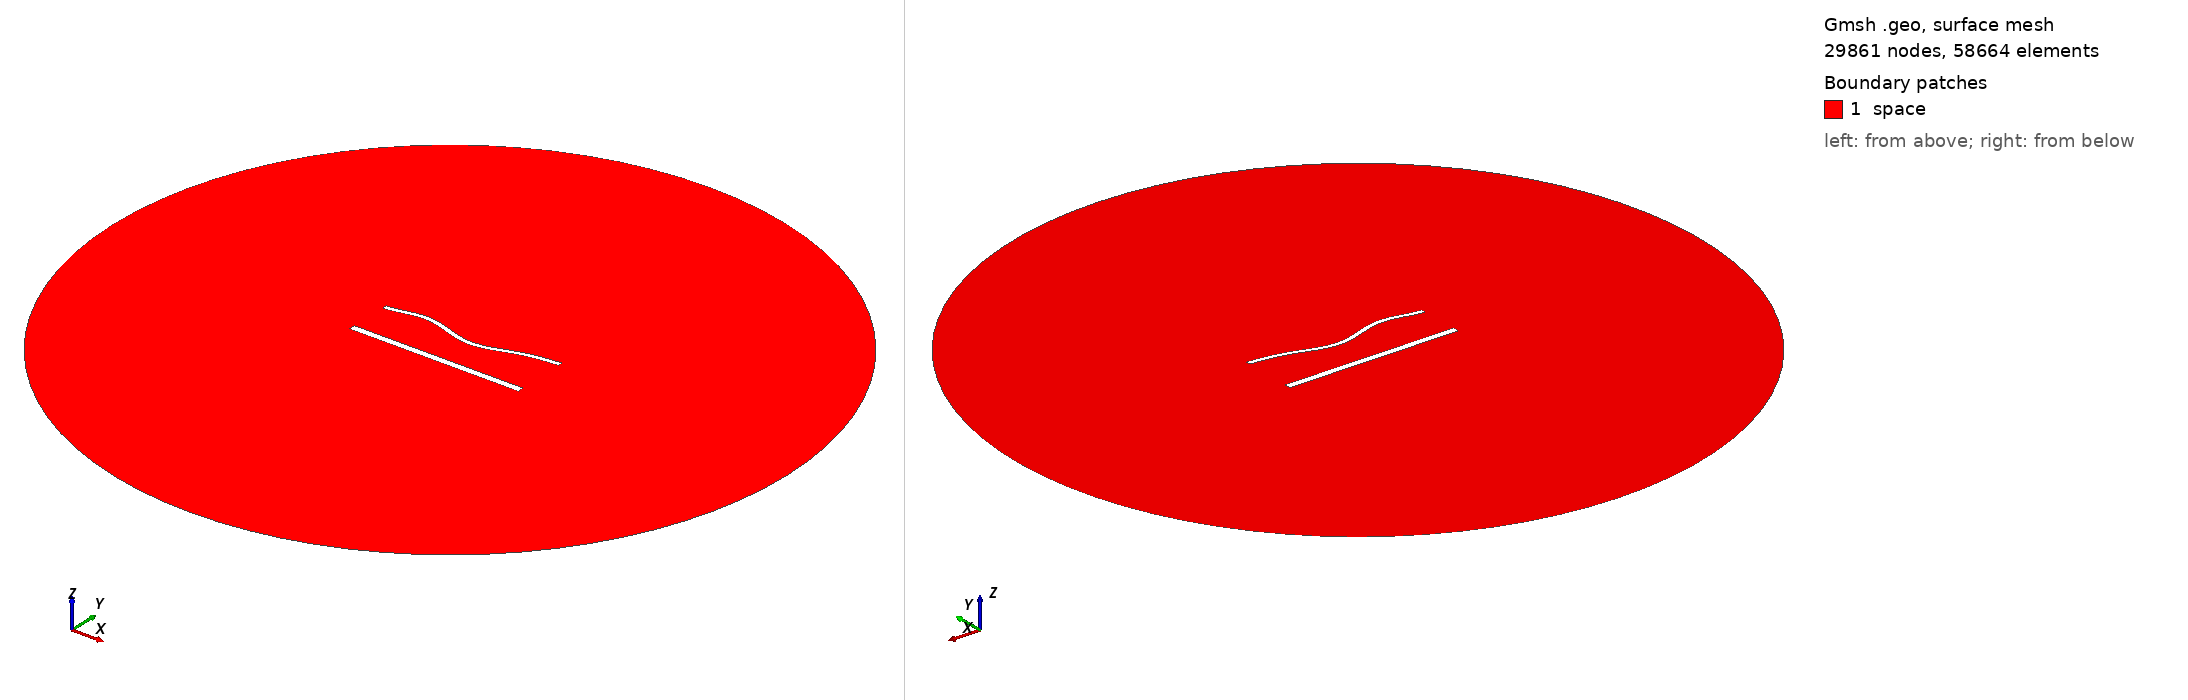

Gmsh geometry script, surface-meshed: 29861 nodes, 58664 surface elements. Boundary patches (legend numbers): 1 space. Left view from above one corner, right view from below the opposite corner. Legend entries are the model's physical surfaces. The drawing asked Gmsh for element sizes between 1% and 20% of the model's largest extent; the script's own settings can give other sizes.

=== 1845.geo (drawn) ===
//---------------------------------------
// Geometry kernel
//---------------------------------------

SetFactory("OpenCASCADE");



//---------------------------------------
// Parameters of the geometry
//---------------------------------------

// Overetch of the upper plate
overetch = 0.5;

// Distance between the plates
distance = 25.0;

// Discretization over the x axis (for the deformation)
nx = 50; 

// Length of the plate
L = 100 - overetch; 

// Number of modes
n = 4; 

// 1st mode coefficient
coeff(1) = 1.5;
beta(1) = 0.596864 * 3.1415926535 / L;

// 2nd mode coefficient
coeff(2) = -1.5;
beta(2) = 1.49418 * 3.1415926535 / L;

// 3rd mode coefficient
coeff(3) = 1.5;
beta(3) = 2.50025 * 3.1415926535 / L;

// 4th mode coefficient
coeff(4) = 1.5;
beta(4) = 3.49999 * 3.1415926535 / L;



//---------------------------------------
// Upper plate (deformed rectangle)
//---------------------------------------

// Coordiantes of the upper plate
xmin = -50;
xmax = 50 - overetch;

// Height of the upper plate
yheight = 4 - 2 * overetch;

// Indexes of the points
UpperID[] = {};
LowerID[] = {};
LeftID[] = {};
RightID[] = {};

// Point index
p = 1;

// Horizontal edges
For i In {1:nx}
    x = xmin + (i-1)*(xmax - xmin)/(nx-1);

    y_bottom = distance / 2 + overetch;
    For j In {1:n}
        C = (Cosh(beta(j)*L) + Cos(beta(j)*L)) / (Sinh(beta(j)*L) + Sin(beta(j)*L));
        y_bottom  = y_bottom + coeff(j) * (Cosh(beta(j)*(x+50)) - Cos(beta(j)*(x+50)) - C * (Sinh(beta(j)*(x+50)) - Sin(beta(j)*(x+50))));
    EndFor

    y_top = y_bottom + yheight;

    Point(p) = {x, y_top, 0, 1.0};
    UpperID[i] = p;
    p = p + 1;

    Point(p) = {x, y_bottom, 0, 1.0};
    LowerID[i] = p;
    p = p + 1;
EndFor

// Create point lists
UpperPts[] = {}; LowerPts[] = {};
For i In {1:nx}
  UpperPts[] += {UpperID[i]};
  LowerPts[] += {LowerID[i]};
EndFor

// Build splines
Spline(1) = {UpperPts[]};
Spline(2) = {LowerPts[]};
Line(3) = {LowerPts[nx-1], UpperPts[nx-1]};
Line(4) = {LowerPts[0], UpperPts[0]};

// Build the plane surface
Curve Loop(1) = {2, 3, -1, -4};
Plane Surface(1) = {1};



//---------------------------------------
// Lower plate (rectangle)
//---------------------------------------

// Vertices
Point(1001) = {-50, -distance/2, 0, 1.0};
Point(1002) = { 50, -distance/2, 0, 1.0};
Point(1003) = { 50,  -distance/2 + 4, 0, 1.0};
Point(1004) = {-50,  -distance/2 + 4, 0, 1.0};

// Edges
Line(5) = {1001, 1002};
Line(6) = {1002, 1003};
Line(7) = {1003, 1004};
Line(8) = {1004, 1001};

// Plane surface
Line Loop(2) = {5, 6, 7, 8};
Plane Surface(2) = {2}; 



//---------------------------------------
// Outer (fictious) boundary
//---------------------------------------

// Points
Point(1005) = {0, 0, 0};       // Center
Point(1006) = {200, 0, 0};     // Start point
Point(1007) = {0, 200, 0};     // 90 degrees
Point(1008) = {-200, 0, 0};    // 180 degrees
Point(1009) = {0, -200, 0};    // 270 degrees

// Circle arcs (each needs start, center, end)
Circle(9) = {1006, 1005, 1007};
Circle(10) = {1007, 1005, 1008};
Circle(11) = {1008, 1005, 1009};
Circle(12) = {1009, 1005, 1006};

// Plane surface for the entire domain
Curve Loop(3) = {9, 10, 11, 12};
Surface(3) = {3};

// Subtract the plates from the whole domain to obtain the actual domain where we want to solve the equations
BooleanDifference{ Surface{3}; Delete; }{ Surface{1}; Surface{2}; Delete; }




//---------------------------------------
// Transfinite Lines/Curves
//---------------------------------------

// Set the number of points on the boundaries
r = 6;
d = 0.15;

// Plates
Transfinite Curve {1} = 50*r/4 Using Progression 1;
Transfinite Line {2} = 50*r Using Progression 1;
Transfinite Curve {3, 4} = 2*r Using Progression 1+d;
Transfinite Line {5} = 50*r/4 Using Progression 1;
Transfinite Line {7} = 50*r Using Progression 1;
Transfinite Line {6} = 2*r Using Progression 1-d;
Transfinite Line {8} = 2*r Using Progression 1+d;

// Outer boundary
Transfinite Line {9, 10, 11, 12} = 20 Using Progression 1;



//---------------------------------------
// Physical groups
//---------------------------------------                

// Physical curves (boundaries)
Physical Line("force_segment", 10) = {2};
Physical Line("upper_plate", 11) = {1, 3, 4};
Physical Line("lower_plate", 12) = {5, 6, 7, 8};
Physical Line("boundary", 20) = {9, 10, 11, 12};

// Physical Surfaces
Physical Surface("space", 30) = {3};



//---------------------------------------
// 6. Generate the Mesh
//---------------------------------------

// 2D mesh generation
Mesh 2;
